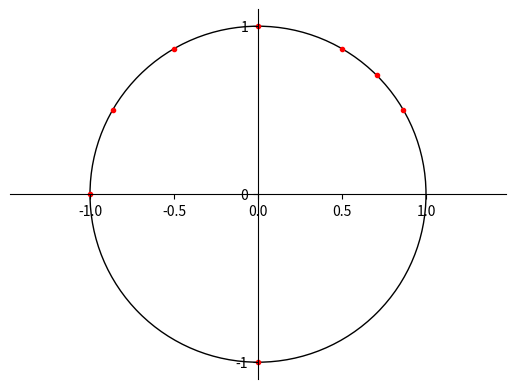

Recreate this plot in Python.
from matplotlib import pyplot as plt, patches
import numpy as np

fig = plt.figure()
ax = fig.subplots()

ymp = patches.Circle((0, 0), radius=1, fill=0)
ax.add_patch(ymp)

# Move left y-axis and bottom x-axis to centre, passing through (0,0)
ax.spines['left'].set_position('center')
ax.spines['bottom'].set_position('center')

# Eliminate upper and right axes
ax.spines['right'].set_color('none')
ax.spines['top'].set_color('none')

# Show ticks in the left and lower axes only
ax.xaxis.set_ticks_position('bottom')
ax.yaxis.set_ticks_position('left')

ax.axis('equal')

plt.xticks([-1, 0, 1], minor=True)
plt.yticks([-1, 0, 1])

points_xy = np.array([np.pi/6, np.pi/4, np.pi/3, np.pi/2, 2*np.pi/3, 5*np.pi/6, np.pi, 3*np.pi/2])

x = np.cos(points_xy)
y = np.sin(points_xy)

plt.scatter(x, y, color='red', marker='.')

plt.show()
